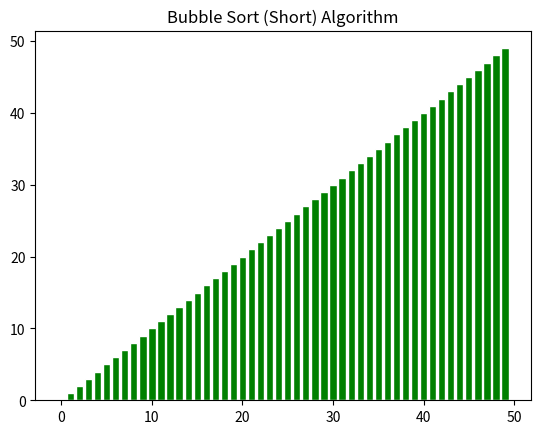

Python code for this plot:
import matplotlib.pyplot as plt
import random
import numpy as np

a_list = random.sample(range(50), 50)
y_pos = np.arange(len(a_list))
plt.title('Bubble Sort (Short) Algorithm')
ax = plt.bar(y_pos, a_list, align='center', color='g', edgecolor='w')

swap = True
numpasses = len(a_list) - 1
while numpasses > 0 and swap:
    plt.pause(0.2)
    swap = False
    # Adjust individual bars to proper height of a_list[index]
    for i in range(numpasses):
        if a_list[i] > a_list[i + 1]:
            ax[i].set_height(a_list[i + 1])
            swap = True
            temp = a_list[i]
            a_list[i] = a_list[i + 1]
            a_list[i + 1] = temp
            ax[i + 1].set_height(temp)
    numpasses = numpasses-1

# Window will close without this
plt.show()
